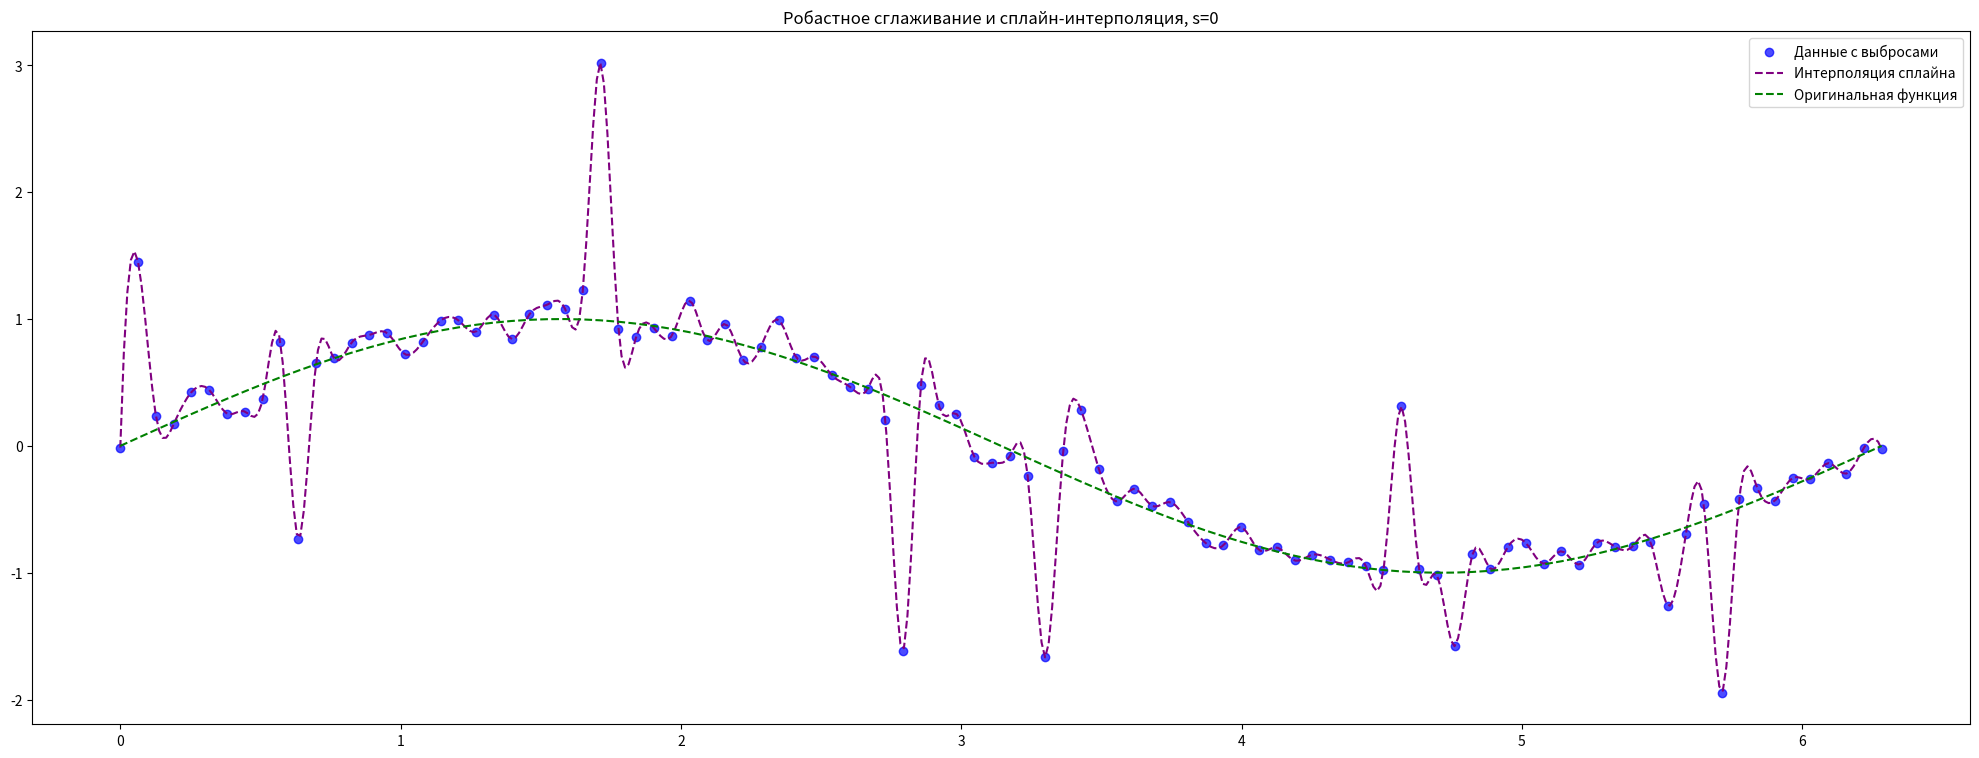
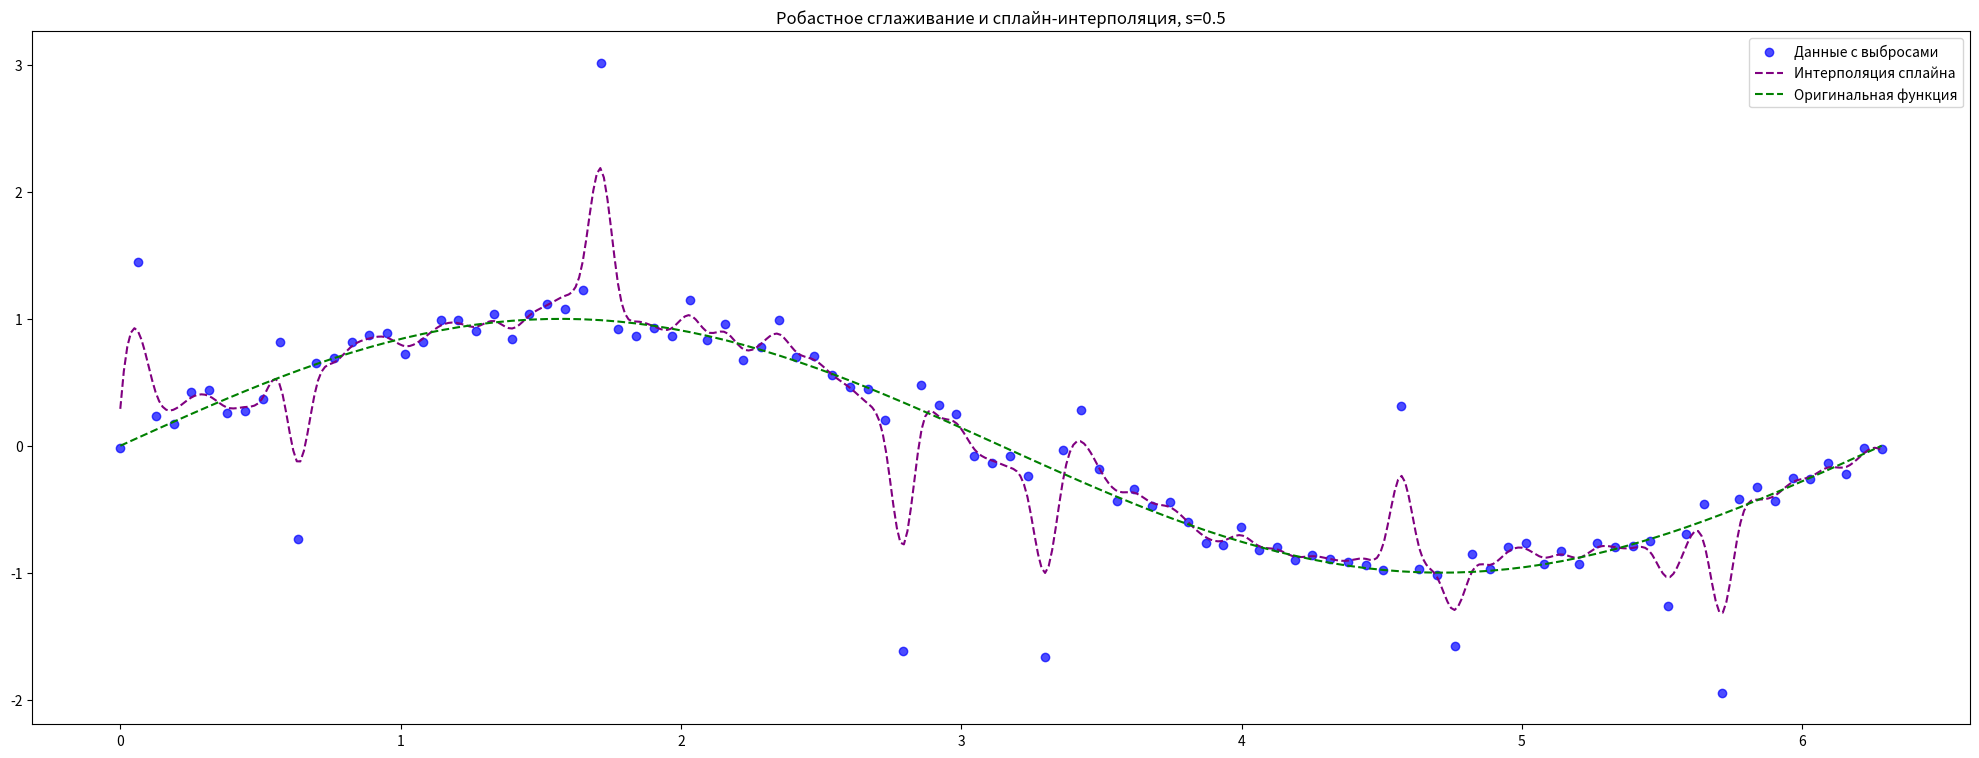
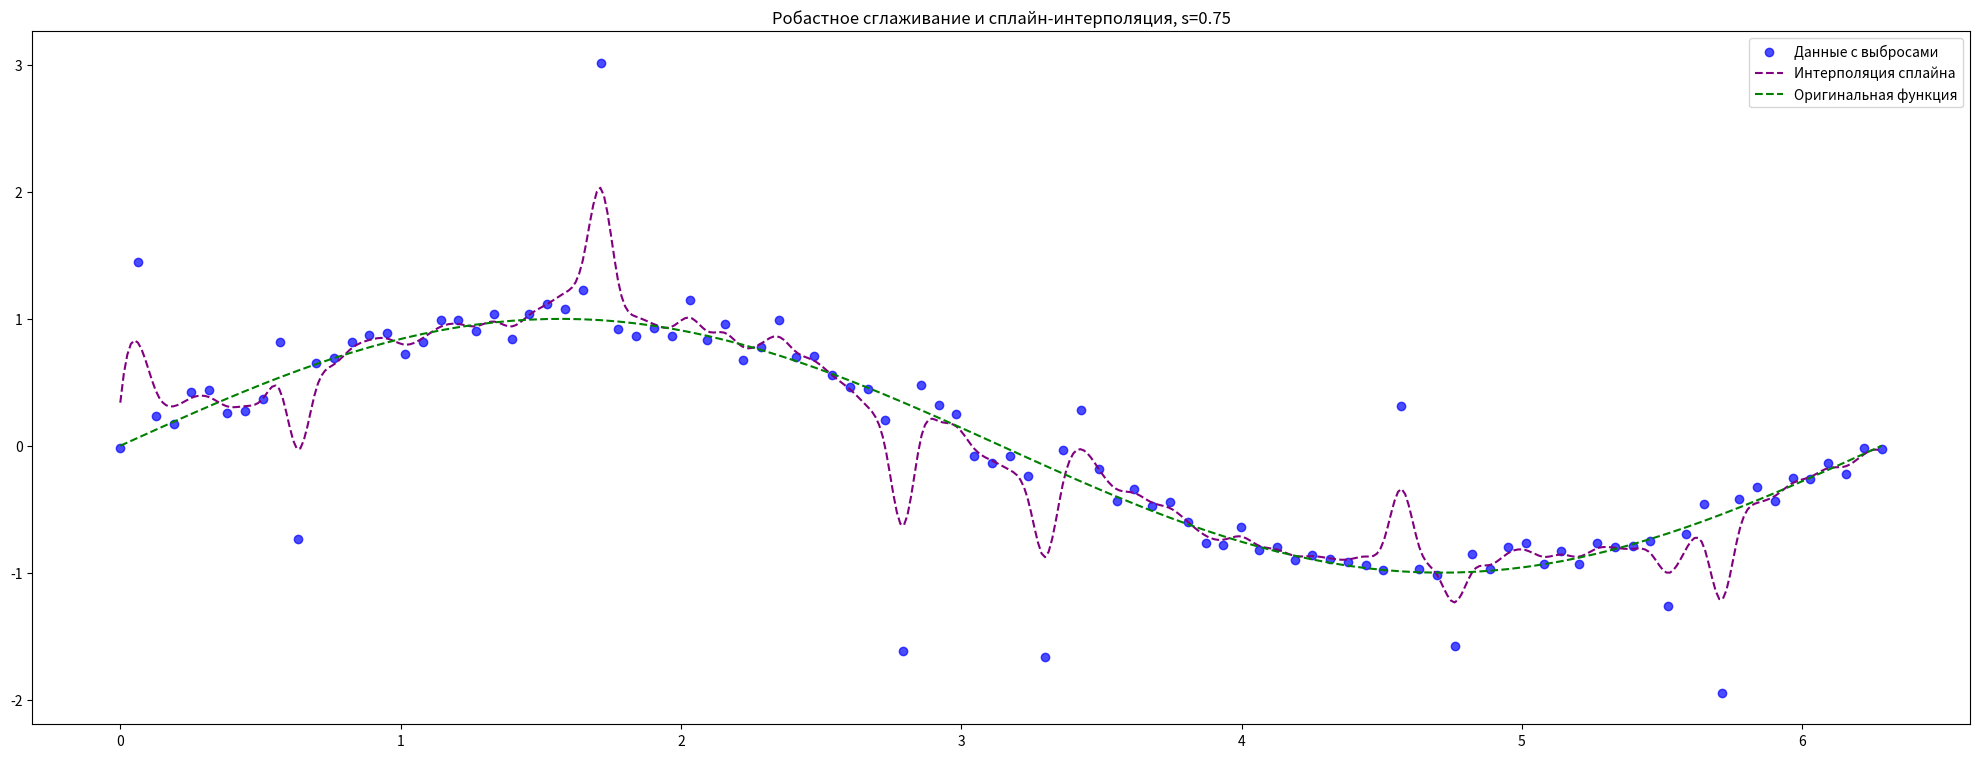
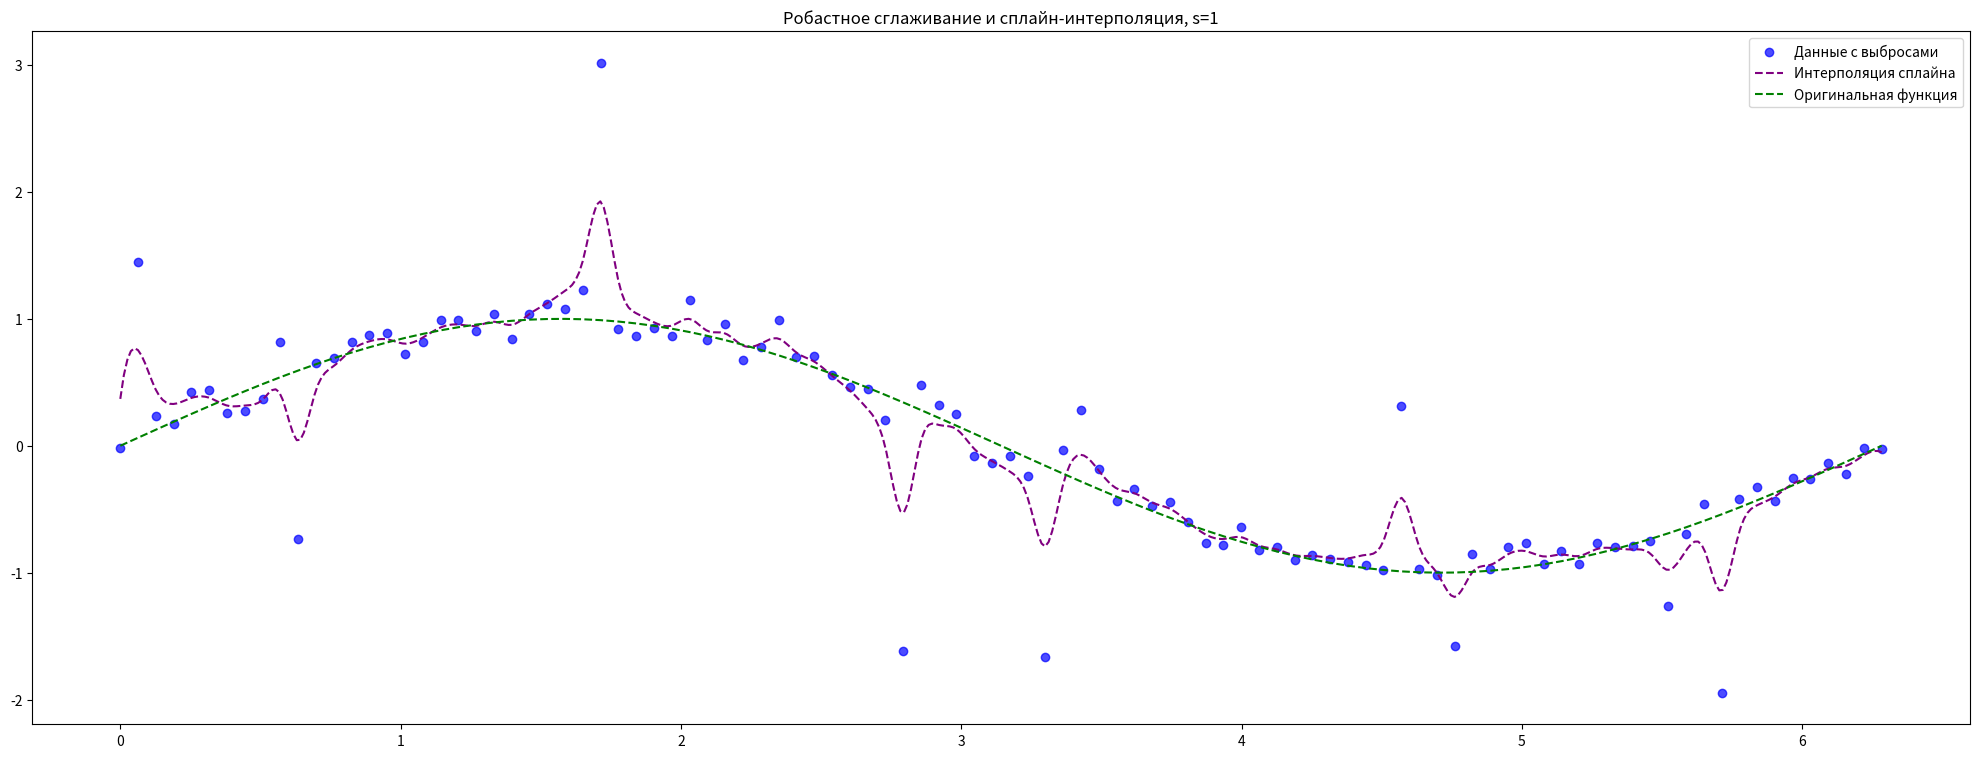
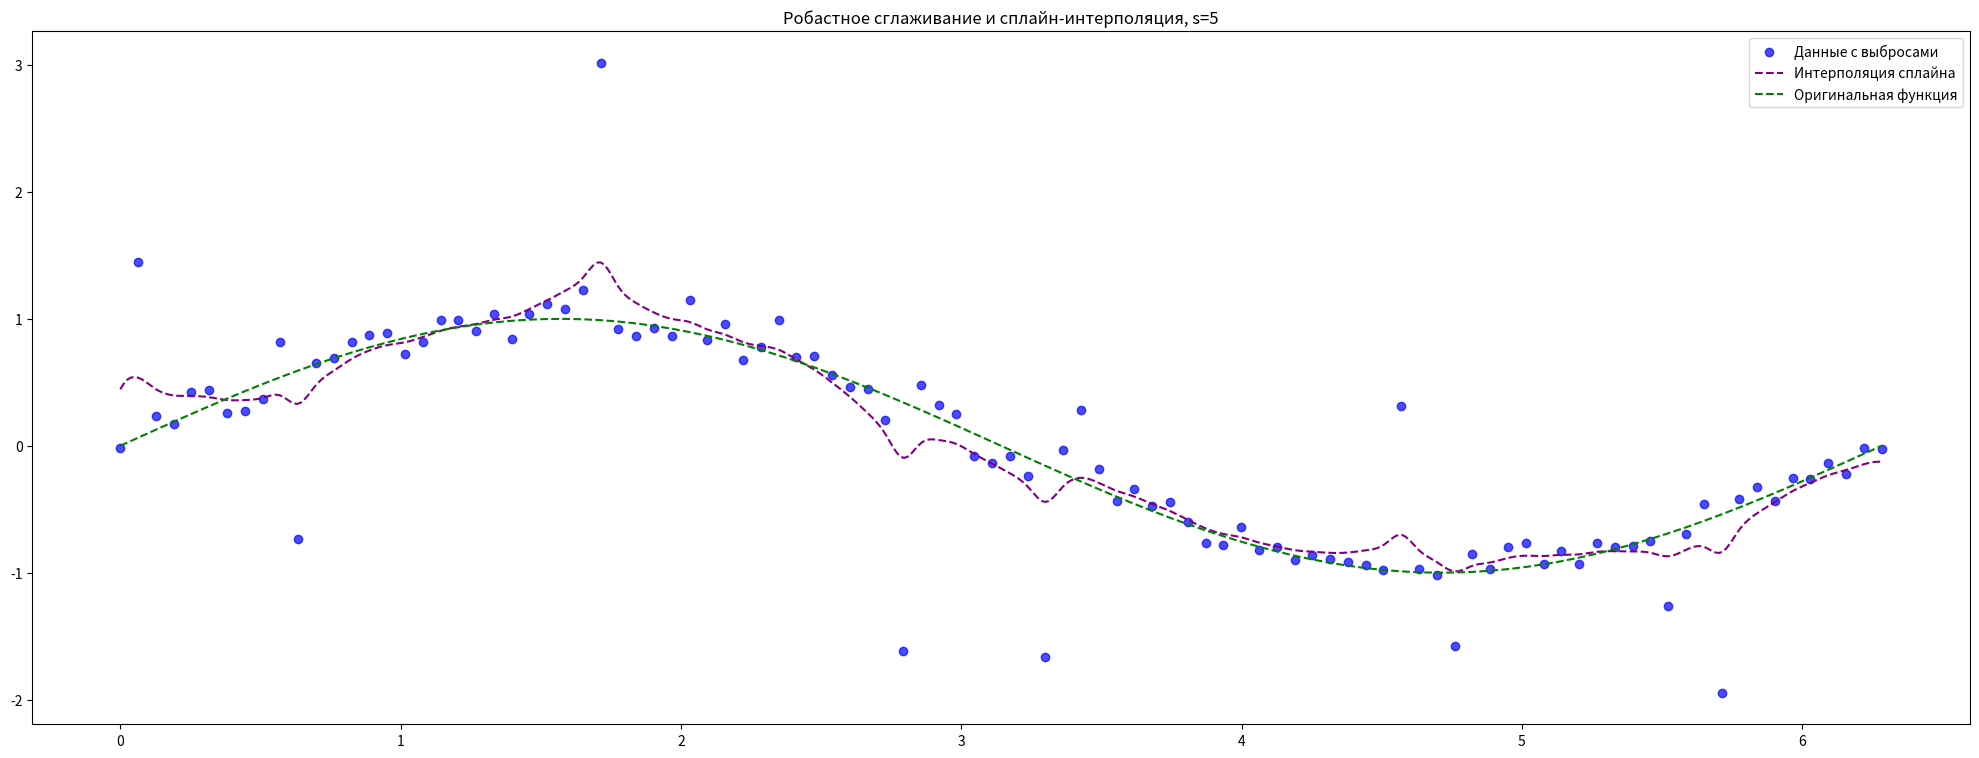
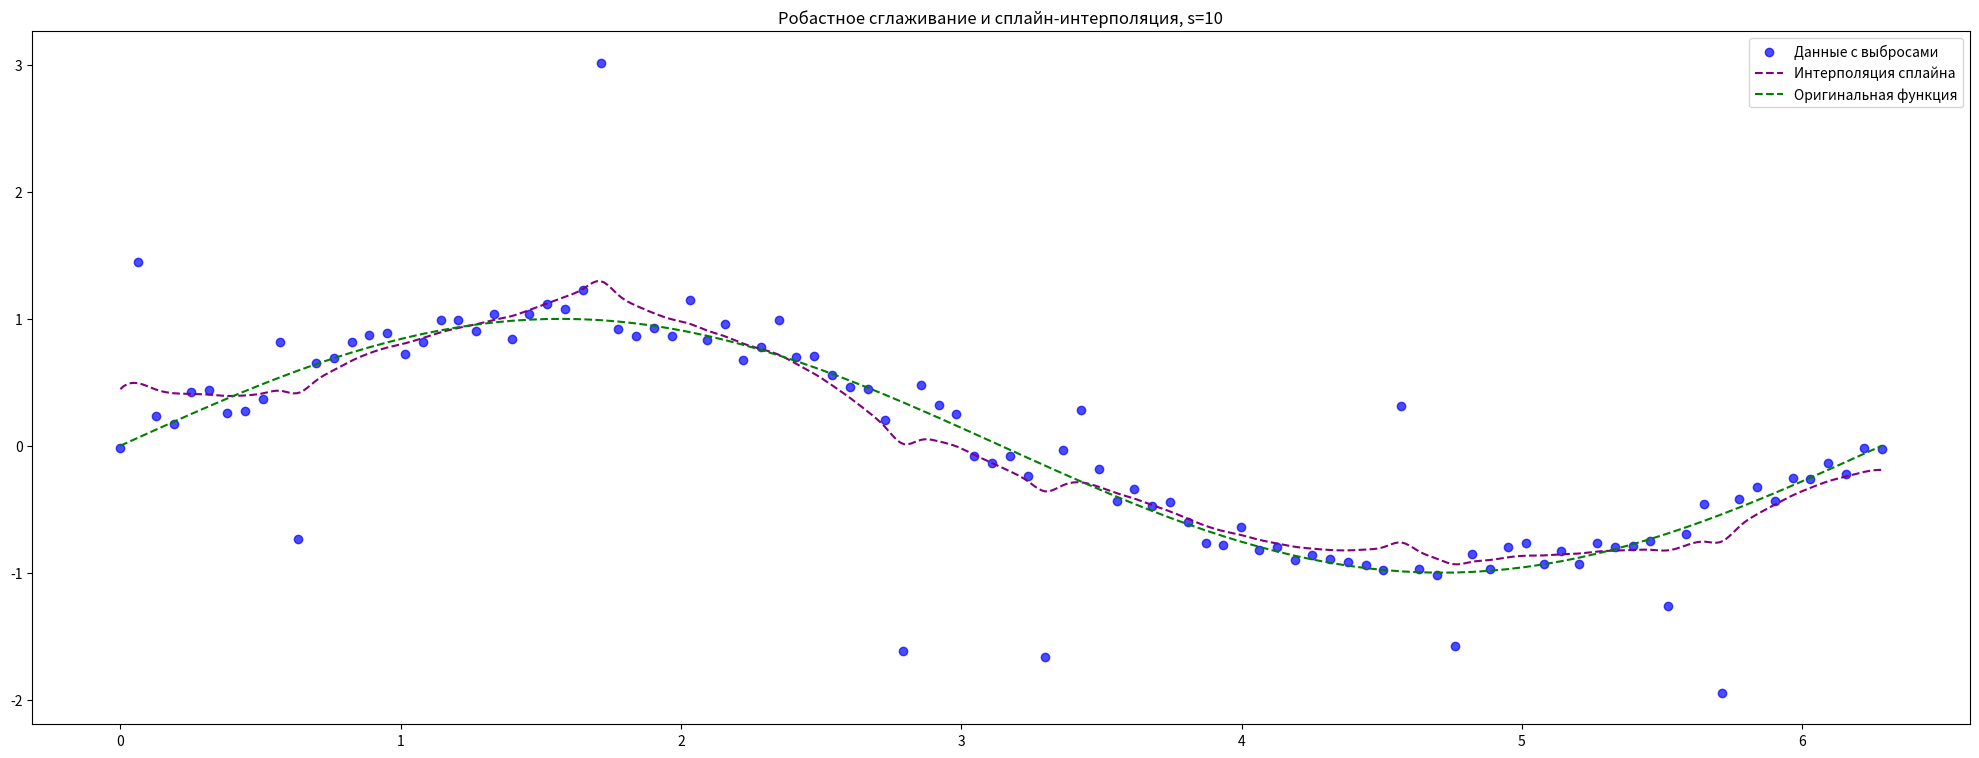

The matplotlib source for these figures, in order:
import numpy as np
import matplotlib.pyplot as plt
from scipy.fftpack import dct, idct
from scipy.interpolate import UnivariateSpline

def generate_data_with_outliers(n_points=100, n_outliers=10):
    x = np.linspace(0, 2 * np.pi, n_points)
    y = np.sin(x)

    # Добавление нормального шума
    y += np.random.normal(0, 0.1, size=n_points)

    # Генерация выбросов
    outlier_indices = np.random.choice(n_points, n_outliers, replace=False)
    y[outlier_indices] += np.random.uniform(-2, 2, size=n_outliers)

    return x, y

def robust_spline_smoothing(data, smoothing_param):
    # Применяем дискретное косинусное преобразование
    dct_data = dct(data, type=2, norm='ortho')

    # Формируем диагональную матрицу Γ
    n = len(dct_data)
    gamma = np.array([1 / (1 + smoothing_param * (2 - 2 * np.cos(np.pi * i / n))) 
                      for i in range(n)])

    smoothed_dct = dct_data * gamma
    smoothed_data = idct(smoothed_dct, type=2, norm='ortho')
    return smoothed_data

def get_robust_spline_function(x, y, smoothing_param):
    smoothed_y = robust_spline_smoothing(y, smoothing_param)
    spline = UnivariateSpline(x, smoothed_y, s=0)
    return spline

if __name__ == "__main__":
    x, y = generate_data_with_outliers()

    smoothing_param = 100

    params = [0, 0.5, 0.75, 1, 5, 10]

    for p in params:
        spline = get_robust_spline_function(x, y, p)
        new_x = np.linspace(0, 2 * np.pi, 500)
        interpolated_y = spline(new_x)

        plt.figure(figsize=(25,9))

        plt.scatter(x, y, label="Данные с выбросами", color="blue", alpha=0.7)
      
        plt.plot(new_x, interpolated_y, label="Интерполяция сплайна", color="purple", linestyle="--")
        plt.plot(x, np.sin(x), label="Оригинальная функция", color="green", linestyle="--")
        plt.title(f"Робастное сглаживание и сплайн-интерполяция, s={p}")
        plt.legend()
        plt.show()
